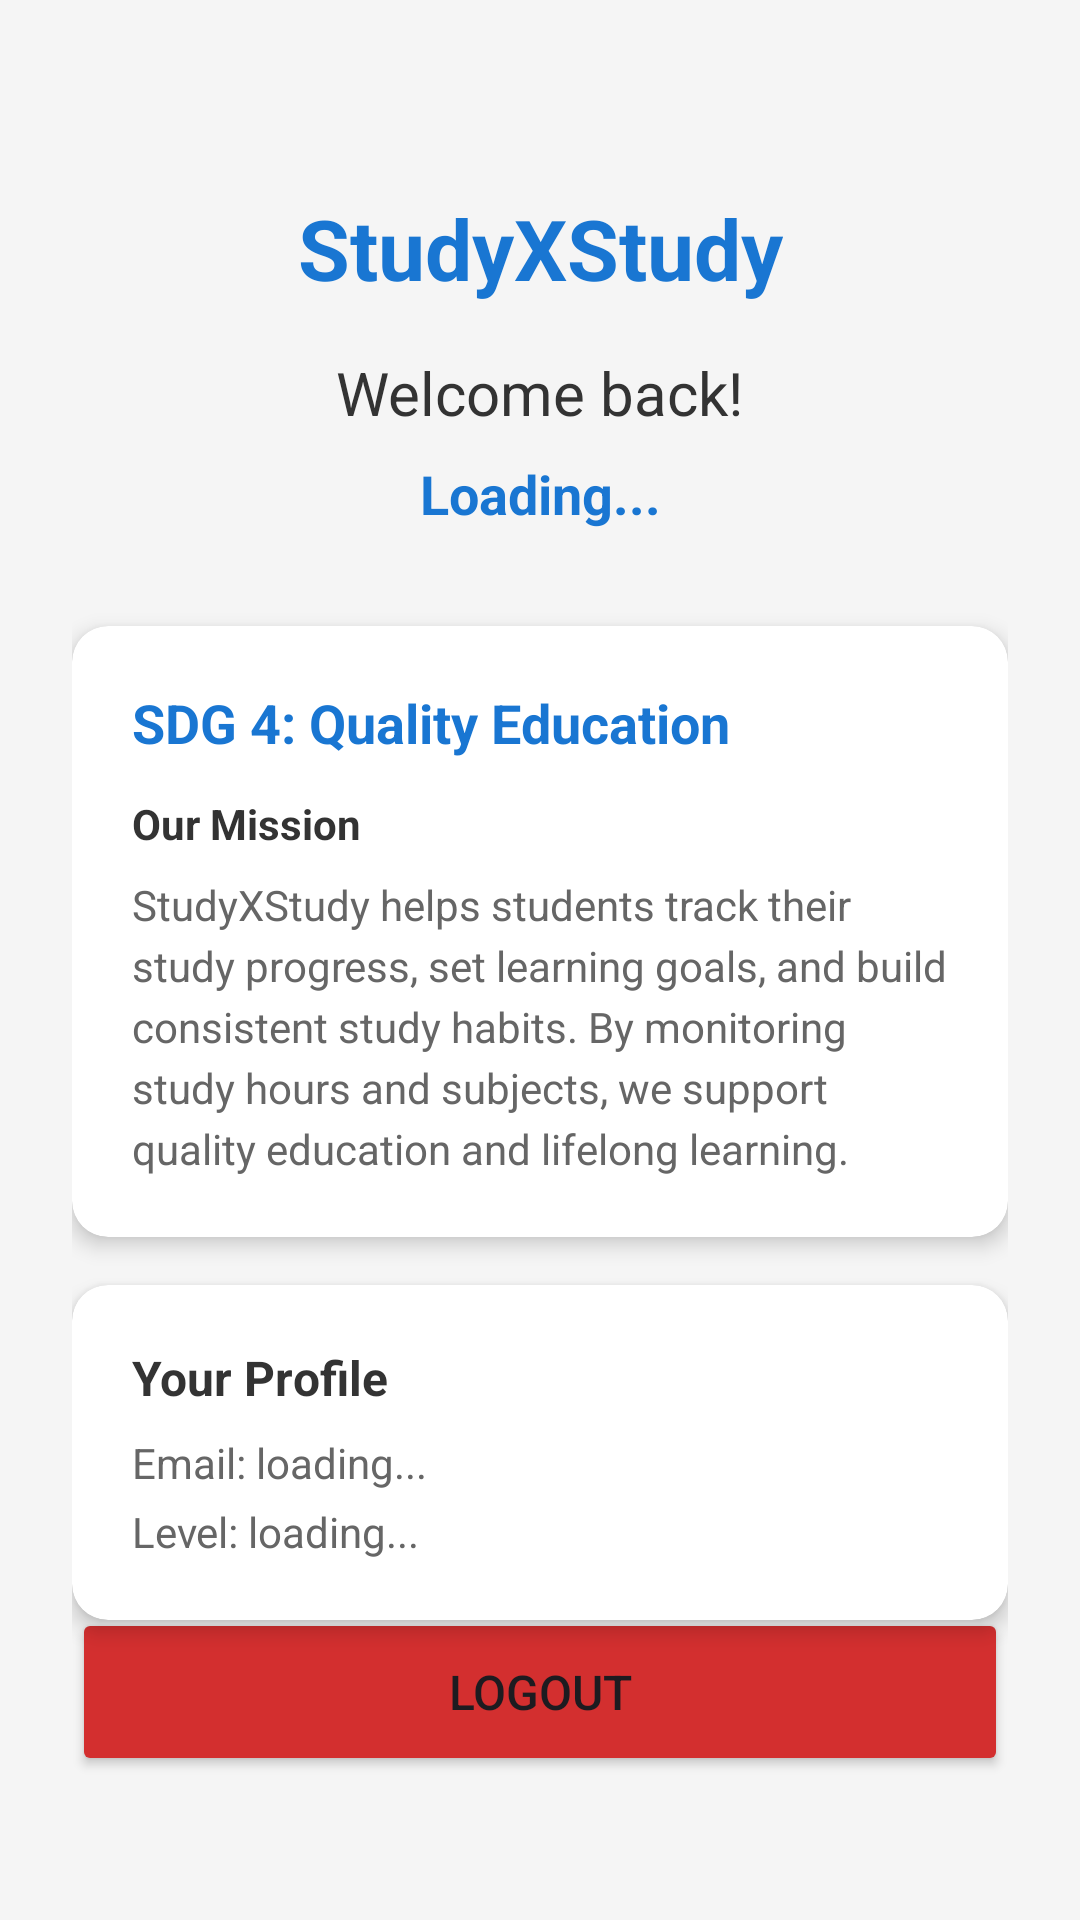

Write the Android layout XML for this screen, with the resource values it uses.
<!-- AndroidManifest.xml: application theme Theme.Studyxstudy -->
<!-- res/layout/activity_home.xml -->
<?xml version="1.0" encoding="utf-8"?>
<androidx.constraintlayout.widget.ConstraintLayout xmlns:android="http://schemas.android.com/apk/res/android"
    xmlns:app="http://schemas.android.com/apk/res-auto"
    android:layout_width="match_parent"
    android:layout_height="match_parent"
    android:padding="24dp"
    android:background="#F5F5F5">

    
    <TextView
        android:id="@+id/tvAppTitle"
        android:layout_width="wrap_content"
        android:layout_height="wrap_content"
        android:text="StudyXStudy"
        android:textSize="28sp"
        android:textStyle="bold"
        android:textColor="#1976D2"
        app:layout_constraintTop_toTopOf="parent"
        app:layout_constraintStart_toStartOf="parent"
        app:layout_constraintEnd_toEndOf="parent"
        android:layout_marginTop="40dp"/>

    
    <TextView
        android:id="@+id/tvWelcome"
        android:layout_width="wrap_content"
        android:layout_height="wrap_content"
        android:text="Welcome back!"
        android:textSize="20sp"
        android:textColor="#333333"
        app:layout_constraintTop_toBottomOf="@id/tvAppTitle"
        app:layout_constraintStart_toStartOf="parent"
        app:layout_constraintEnd_toEndOf="parent"
        android:layout_marginTop="16dp"/>

    
    <TextView
        android:id="@+id/tvUserName"
        android:layout_width="wrap_content"
        android:layout_height="wrap_content"
        android:text="Loading..."
        android:textSize="18sp"
        android:textStyle="bold"
        android:textColor="#1976D2"
        app:layout_constraintTop_toBottomOf="@id/tvWelcome"
        app:layout_constraintStart_toStartOf="parent"
        app:layout_constraintEnd_toEndOf="parent"
        android:layout_marginTop="8dp"/>

    
    <androidx.cardview.widget.CardView
        android:id="@+id/cardSDG"
        android:layout_width="0dp"
        android:layout_height="wrap_content"
        app:layout_constraintTop_toBottomOf="@id/tvUserName"
        app:layout_constraintStart_toStartOf="parent"
        app:layout_constraintEnd_toEndOf="parent"
        android:layout_marginTop="32dp"
        app:cardCornerRadius="12dp"
        app:cardElevation="4dp"
        android:backgroundTint="#FFFFFF">

        <LinearLayout
            android:layout_width="match_parent"
            android:layout_height="wrap_content"
            android:orientation="vertical"
            android:padding="20dp">

            <TextView
                android:layout_width="wrap_content"
                android:layout_height="wrap_content"
                android:text="SDG 4: Quality Education"
                android:textSize="18sp"
                android:textStyle="bold"
                android:textColor="#1976D2"/>

            <TextView
                android:layout_width="wrap_content"
                android:layout_height="wrap_content"
                android:text="Our Mission"
                android:textSize="14sp"
                android:textStyle="bold"
                android:textColor="#333333"
                android:layout_marginTop="12dp"/>

            <TextView
                android:layout_width="wrap_content"
                android:layout_height="wrap_content"
                android:text="StudyXStudy helps students track their study progress, set learning goals, and build consistent study habits. By monitoring study hours and subjects, we support quality education and lifelong learning."
                android:textSize="14sp"
                android:textColor="#666666"
                android:layout_marginTop="8dp"
                android:lineSpacingExtra="4dp"/>

        </LinearLayout>
    </androidx.cardview.widget.CardView>

    
    <androidx.cardview.widget.CardView
        android:id="@+id/cardUserInfo"
        android:layout_width="0dp"
        android:layout_height="wrap_content"
        app:layout_constraintTop_toBottomOf="@id/cardSDG"
        app:layout_constraintStart_toStartOf="parent"
        app:layout_constraintEnd_toEndOf="parent"
        android:layout_marginTop="16dp"
        app:cardCornerRadius="12dp"
        app:cardElevation="4dp"
        android:backgroundTint="#FFFFFF">

        <LinearLayout
            android:layout_width="match_parent"
            android:layout_height="wrap_content"
            android:orientation="vertical"
            android:padding="20dp">

            <TextView
                android:layout_width="wrap_content"
                android:layout_height="wrap_content"
                android:text="Your Profile"
                android:textSize="16sp"
                android:textStyle="bold"
                android:textColor="#333333"/>

            <TextView
                android:id="@+id/tvEmail"
                android:layout_width="wrap_content"
                android:layout_height="wrap_content"
                android:text="Email: loading..."
                android:textSize="14sp"
                android:textColor="#666666"
                android:layout_marginTop="8dp"/>

            <TextView
                android:id="@+id/tvStudentLevel"
                android:layout_width="wrap_content"
                android:layout_height="wrap_content"
                android:text="Level: loading..."
                android:textSize="14sp"
                android:textColor="#666666"
                android:layout_marginTop="4dp"/>

        </LinearLayout>
    </androidx.cardview.widget.CardView>

    
    <Button
        android:id="@+id/btnLogout"
        android:layout_width="0dp"
        android:layout_height="56dp"
        android:text="Logout"
        android:textSize="16sp"
        android:backgroundTint="#D32F2F"
        app:layout_constraintBottom_toBottomOf="parent"
        app:layout_constraintStart_toStartOf="parent"
        app:layout_constraintEnd_toEndOf="parent"
        android:layout_marginBottom="24dp"/>

</androidx.constraintlayout.widget.ConstraintLayout>
<!-- resources referenced by this layout -->
<resources>
  <style name="Theme.Studyxstudy" parent="Base.Theme.Studyxstudy" />
  <style name="Base.Theme.Studyxstudy" parent="Theme.Material3.DayNight.NoActionBar">
          
          
      </style>
</resources>
